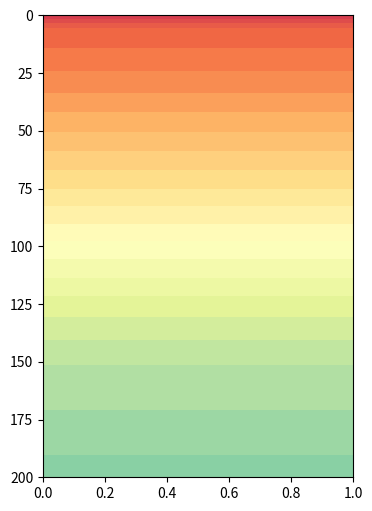

Write Python code to recreate this figure.
import matplotlib.pyplot as plt
import numpy as np

depths = np.array([0, 5, 10, 20, 30, 50, 75, 100, 125, 150, 200])
t_vals = np.array([37.0, 34.436, 33.795, 32.873, 31.924, 29.712, 26.85, 23.719, 20.758, 18.42, 15.993])
T_col = np.tile(t_vals, (2, 1)).T
dummy_x = np.array([0, 1])

fig, ax = plt.subplots(figsize=(4, 6))
cf = ax.contourf(dummy_x, depths, T_col, levels=np.linspace(8.0, 40.0, 35), cmap="Spectral_r", extend="both")
ax.invert_yaxis()

# Save the raw image
fig.savefig("test_shallow.png")
